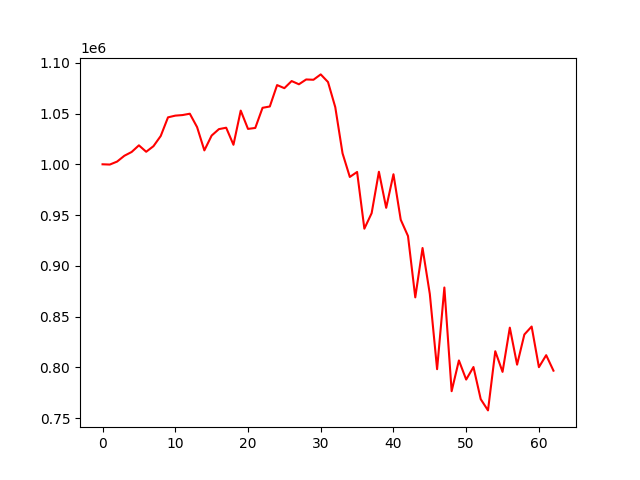

Values plotted in this chart, from the file beside it:
, 0
0, 1000000
1, 999734
2, 1002667
3, 1008394
4, 1012126
5, 1018662
6, 1012330
7, 1017815
8, 1027873
9, 1046222
10, 1047910
11, 1048480
12, 1049802
13, 1036591
14, 1013684
15, 1028286
16, 1034625
17, 1036012
18, 1019219
19, 1052860
20, 1034851
21, 1035790
22, 1055615
23, 1056928
24, 1078003
25, 1074964
26, 1081966
27, 1078791
28, 1083534
29, 1083244
30, 1088518
31, 1081003
32, 1056232
33, 1010794
34, 987531
35, 992444
36, 936585
37, 951842
38, 992659
39, 957122
40, 990209
41, 945416
42, 929343
43, 868958
44, 917548
45, 872248
46, 798226
47, 878665
48, 776566
49, 806828
50, 788014
51, 800356
52, 768699
53, 757642
54, 815902
55, 795576
56, 839154
57, 802682
58, 832382
59, 840229
... 3 more rows
